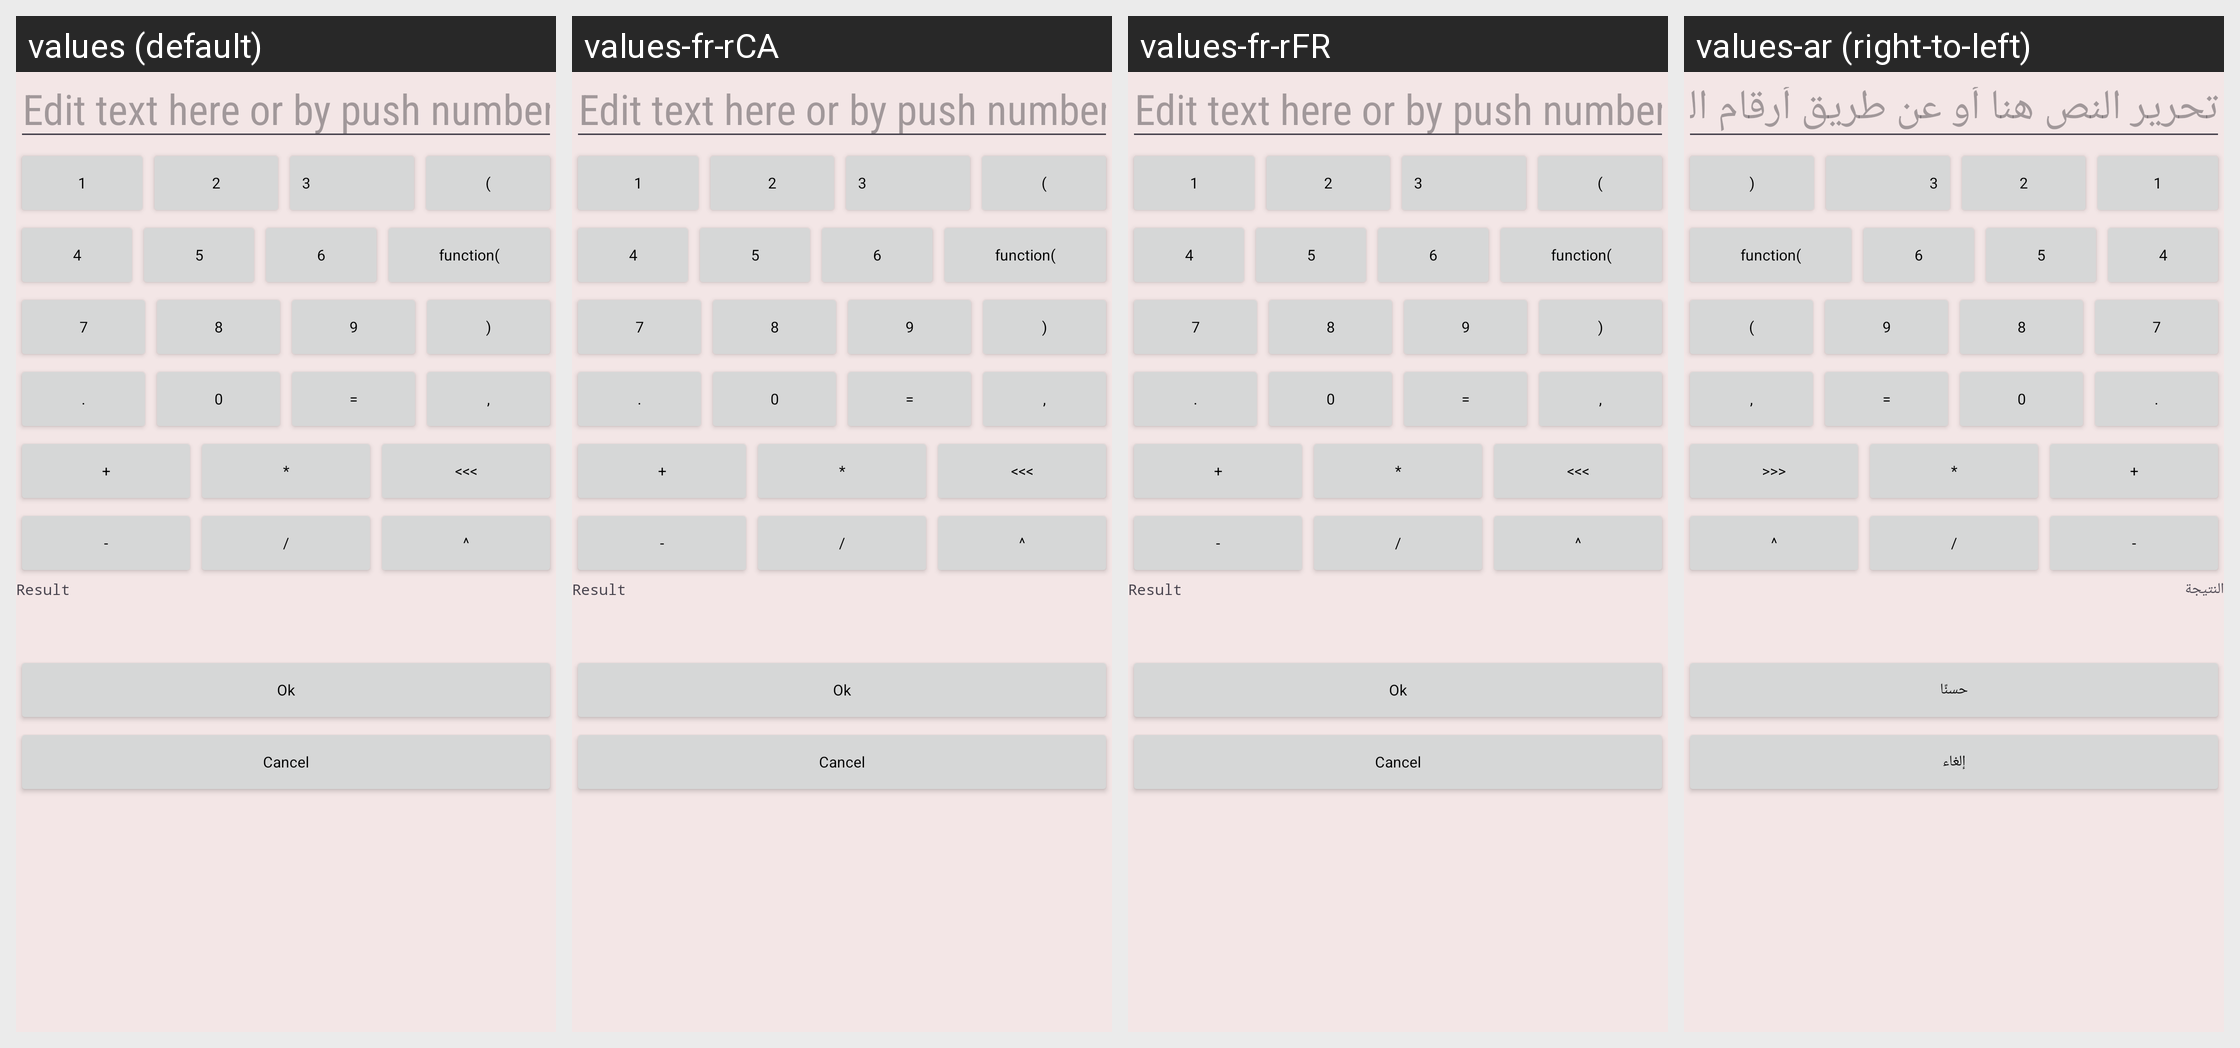

The same Android screen rendered under several of its app's locales, left to right. List the strings drawn on it with the default value and each locale's translation.
Android screen res/layout/main_layout_table.xml rendered under 4 locales, left to right: values (default), values-fr-rCA, values-fr-rFR, values-ar (right-to-left). Device: Nexus 5 (rendered at 1080×1920; each locale shown at half size, 540×960, under a caption strip naming it); theme Theme.FeatureAppmain.
Other locales in the repository, not shown: values-en, values-en-rGB, values-en-rUS, values-fr, values-fr-rBE, values-hi, values-iw, values-zh, values-zh-rCN.
Strings drawn on this screen, with the default value and each locale's value (text and hints the layout hard-codes, and strings that could not be matched under every locale, appear in the picture but are not listed):

edit_text_here_or_by_push_numbers
  values: Edit text here or by push numbers
  values-fr-rCA: Edit text here or by push numbers
  values-fr-rFR: Edit text here or by push numbers
  values-ar: تحرير النص هنا أو عن طريق أرقام الدفع

_1
  values: 1
  values-fr-rCA: 1
  values-fr-rFR: 1
  values-ar: 1

_2
  values: 2
  values-fr-rCA: 2
  values-fr-rFR: 2
  values-ar: 2

_3
  values: 3
  values-fr-rCA: 3
  values-fr-rFR: 3
  values-ar: 3

open_brace
  values: (
  values-fr-rCA: (
  values-fr-rFR: (
  values-ar: (

_4
  values: 4
  values-fr-rCA: 4
  values-fr-rFR: 4
  values-ar: 4

_5
  values: 5
  values-fr-rCA: 5
  values-fr-rFR: 5
  values-ar: 5

_6
  values: 6
  values-fr-rCA: 6
  values-fr-rFR: 6
  values-ar: 6

_7
  values: 7
  values-fr-rCA: 7
  values-fr-rFR: 7
  values-ar: 7

_8
  values: 8
  values-fr-rCA: 8
  values-fr-rFR: 8
  values-ar: 8

_9
  values: 9
  values-fr-rCA: 9
  values-fr-rFR: 9
  values-ar: 9

close_brace
  values: )
  values-fr-rCA: )
  values-fr-rFR: )
  values-ar: )

DOT
  values: .
  values-fr-rCA: .
  values-fr-rFR: .
  values-ar: .

_0
  values: 0
  values-fr-rCA: 0
  values-fr-rFR: 0
  values-ar: 0

EQUALS
  values: =
  values-fr-rCA: =
  values-fr-rFR: =
  values-ar: =

coma
  values: ,
  values-fr-rCA: ,
  values-fr-rFR: ,
  values-ar: ,

ADD
  values: +
  values-fr-rCA: +
  values-fr-rFR: +
  values-ar: +

MUL
  values: *
  values-fr-rCA: *
  values-fr-rFR: *
  values-ar: *

DEL
  values: <<<
  values-fr-rCA: <<<
  values-fr-rFR: <<<
  values-ar: <<<

SUB
  values: -
  values-fr-rCA: -
  values-fr-rFR: -
  values-ar: -

DIV
  values: /
  values-fr-rCA: /
  values-fr-rFR: /
  values-ar: /

EXP
  values: ^
  values-fr-rCA: ^
  values-fr-rFR: ^
  values-ar: ^

result
  values: Result
  values-fr-rCA: Result
  values-fr-rFR: Result
  values-ar: النتيجة

ok_calc
  values: Ok
  values-fr-rCA: Ok
  values-fr-rFR: Ok
  values-ar: حسنًا

cancel
  values: Cancel
  values-fr-rCA: Cancel
  values-fr-rFR: Cancel
  values-ar: إلغاء
